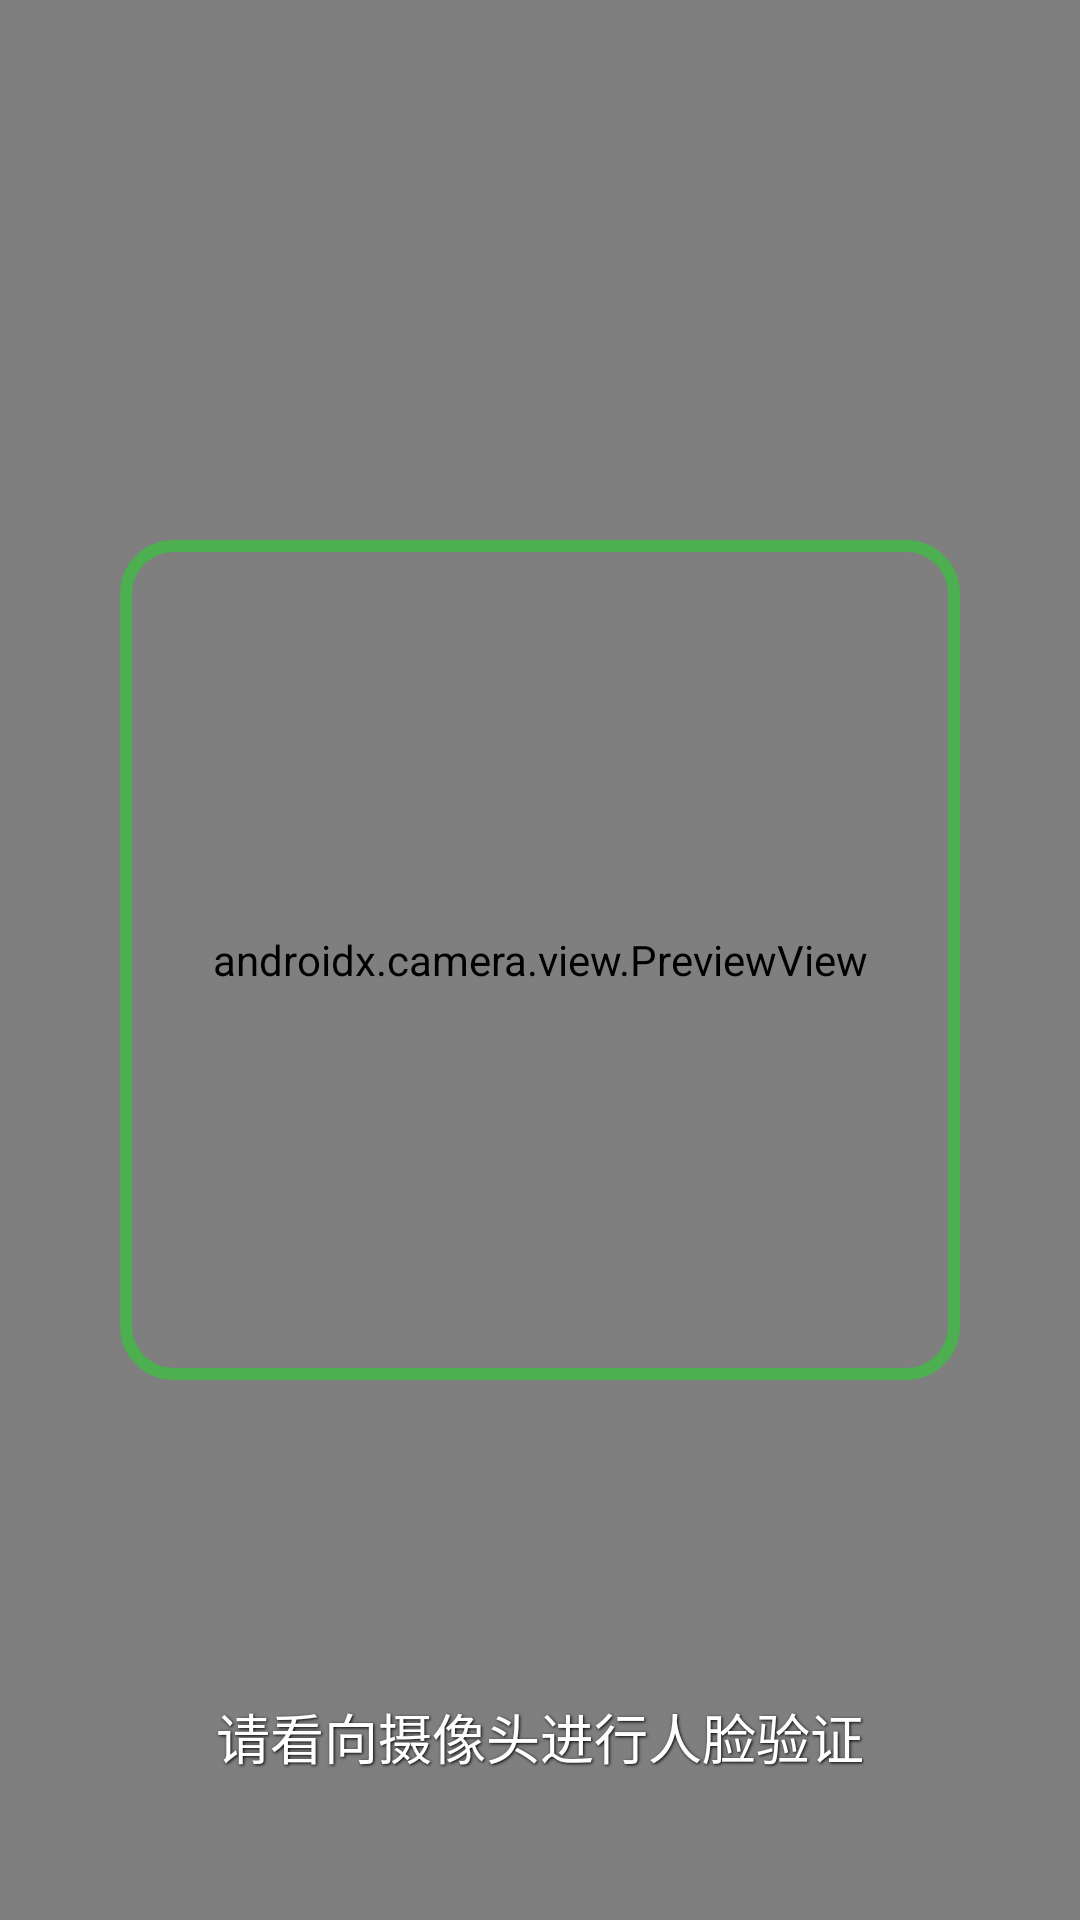

Android layout source for this screen:
<!-- AndroidManifest.xml: activity theme Theme.AntiAddiction.Fullscreen -->
<!-- res/layout/activity_face_verify.xml -->
<?xml version="1.0" encoding="utf-8"?>
<androidx.constraintlayout.widget.ConstraintLayout 
    xmlns:android="http://schemas.android.com/apk/res/android"
    xmlns:app="http://schemas.android.com/apk/res-auto"
    android:layout_width="match_parent"
    android:layout_height="match_parent"
    android:background="@android:color/black">

    
    <androidx.camera.view.PreviewView
        android:id="@+id/previewView"
        android:layout_width="0dp"
        android:layout_height="0dp"
        app:layout_constraintBottom_toBottomOf="parent"
        app:layout_constraintEnd_toEndOf="parent"
        app:layout_constraintStart_toStartOf="parent"
        app:layout_constraintTop_toTopOf="parent" />

    
    <View
        android:id="@+id/faceFrame"
        android:layout_width="280dp"
        android:layout_height="280dp"
        android:background="@drawable/face_frame"
        app:layout_constraintBottom_toBottomOf="parent"
        app:layout_constraintEnd_toEndOf="parent"
        app:layout_constraintStart_toStartOf="parent"
        app:layout_constraintTop_toTopOf="parent" />

    
    <TextView
        android:id="@+id/tvInstruction"
        android:layout_width="wrap_content"
        android:layout_height="wrap_content"
        android:layout_marginBottom="48dp"
        android:text="@string/face_verify_instruction"
        android:textColor="@android:color/white"
        android:textSize="18sp"
        android:shadowColor="@android:color/black"
        android:shadowDx="1"
        android:shadowDy="1"
        android:shadowRadius="2"
        app:layout_constraintBottom_toBottomOf="parent"
        app:layout_constraintEnd_toEndOf="parent"
        app:layout_constraintStart_toStartOf="parent" />

    
    <TextView
        android:id="@+id/tvResult"
        android:layout_width="wrap_content"
        android:layout_height="wrap_content"
        android:layout_marginTop="32dp"
        android:textSize="20sp"
        android:textStyle="bold"
        android:visibility="gone"
        app:layout_constraintEnd_toEndOf="parent"
        app:layout_constraintStart_toStartOf="parent"
        app:layout_constraintTop_toTopOf="parent" />

    
    <TextView
        android:id="@+id/tvCountdown"
        android:layout_width="wrap_content"
        android:layout_height="wrap_content"
        android:layout_marginTop="16dp"
        android:textColor="@android:color/white"
        android:textSize="16sp"
        app:layout_constraintEnd_toEndOf="parent"
        app:layout_constraintStart_toStartOf="parent"
        app:layout_constraintTop_toBottomOf="@id/tvInstruction" />

</androidx.constraintlayout.widget.ConstraintLayout>
<!-- resources referenced by this layout -->
<resources>
  <!-- drawable face_frame (drawable) -->
  <?xml version="1.0" encoding="utf-8"?>
  <shape xmlns:android="http://schemas.android.com/apk/res/android"
      android:shape="rectangle">
      
      <stroke
          android:width="4dp"
          android:color="#4CAF50" />
      
      <corners android:radius="16dp" />
      
      <solid android:color="#00000000" />
      
  </shape>
  <string name="face_verify_instruction">请看向摄像头进行人脸验证</string>
  <style name="Theme.AntiAddiction.Fullscreen" parent="Theme.AntiAddiction">
          <item name="android:actionBarStyle">@style/Widget.Theme.AntiAddiction.ActionBar.Fullscreen</item>
          <item name="android:windowFullscreen">true</item>
          <item name="android:windowContentOverlay">@null</item>
      </style>
  <style name="Theme.AntiAddiction" parent="Theme.MaterialComponents.DayNight.DarkActionBar">
          <item name="colorPrimary">@color/primary</item>
          <item name="colorPrimaryVariant">@color/primary_dark</item>
          <item name="colorOnPrimary">@color/white</item>
          <item name="colorSecondary">@color/accent</item>
          <item name="colorSecondaryVariant">@color/accent</item>
          <item name="colorOnSecondary">@color/white</item>
      </style>
  <style name="Widget.Theme.AntiAddiction.ActionBar.Fullscreen" parent="Widget.AppCompat.ActionBar">
          <item name="android:background">@color/black</item>
      </style>
  <color name="primary">#FF2196F3</color>
  <color name="primary_dark">#FF1976D2</color>
  <color name="white">#FFFFFFFF</color>
  <color name="accent">#FFFF5722</color>
  <color name="black">#FF000000</color>
</resources>
